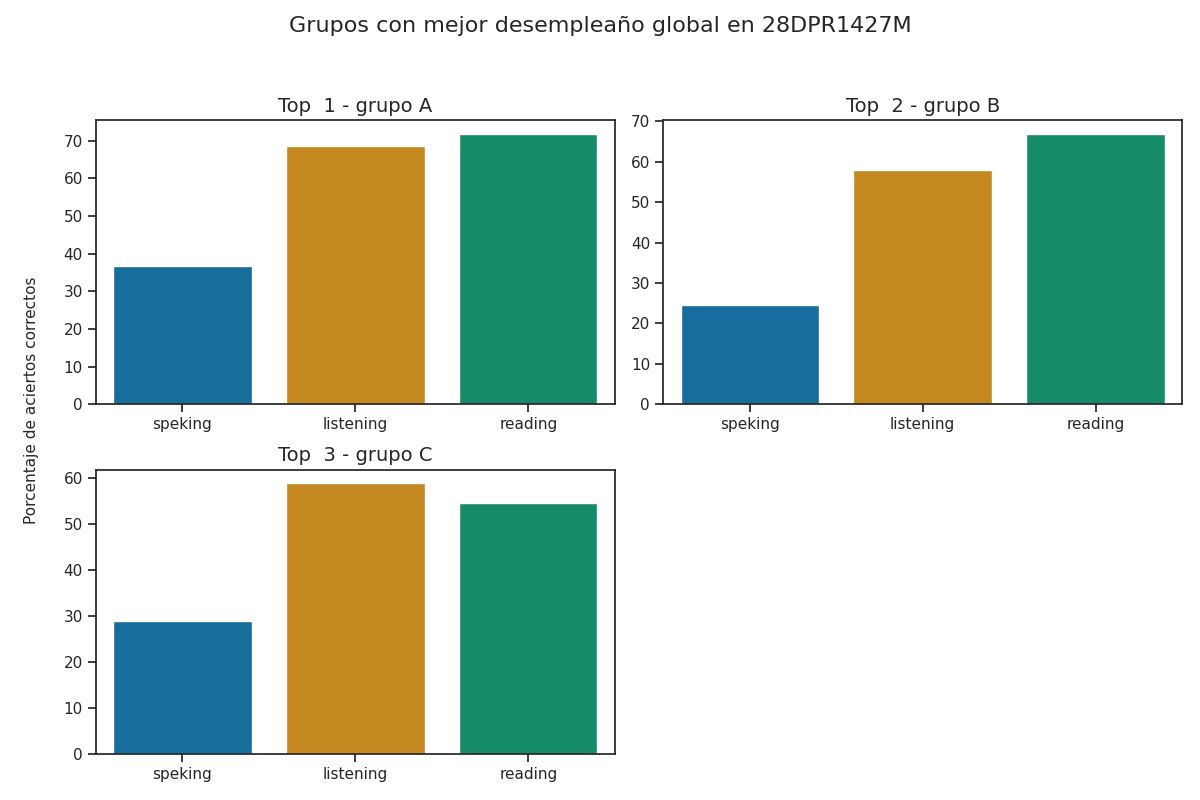

The file beside this chart, header and first rows:
Top, Grupo, Porcentaje de aciertos correctos, Porcentaje de aciertos correctos para la…, Porcentaje de aciertos correctos para la…, Porcentaje de aciertos correctos para la…, Porcentaje de aciertos correctos para la…, Porcentaje de aciertos correctos para la…, Calificación promedio en los exámenes pa…, Calificación promedio en los exámenes pa…, Calificación promedio en los exámenes pa…, Calificación promedio en los exámenes pa…, Calificación promedio en los exámenes pa…, Promedio de aciertos en los exámenes par…, Promedio de aciertos en los exámenes par…, Promedio de aciertos en los exámenes par…, Promedio de aciertos en los exámenes par…, Promedio de aciertos en los exámenes par…
1, A, 59.07, 68.62, 71.88, 36.72, 36.72, 36.72, A2 -, A1 +, A1, A1, A1, 17, 29, 3, 3, 3
2, B, 49.81, 57.88, 66.95, 25.39, 23.83, 24.61, A1 +, A1 +, A1, A1, A1, 14, 27, 2, 2, 2
3, C, 47.52, 58.91, 54.66, 28.98, 28.98, 28.98, A1 +, A1, A1, A1, A1, 15, 22, 2, 2, 2
